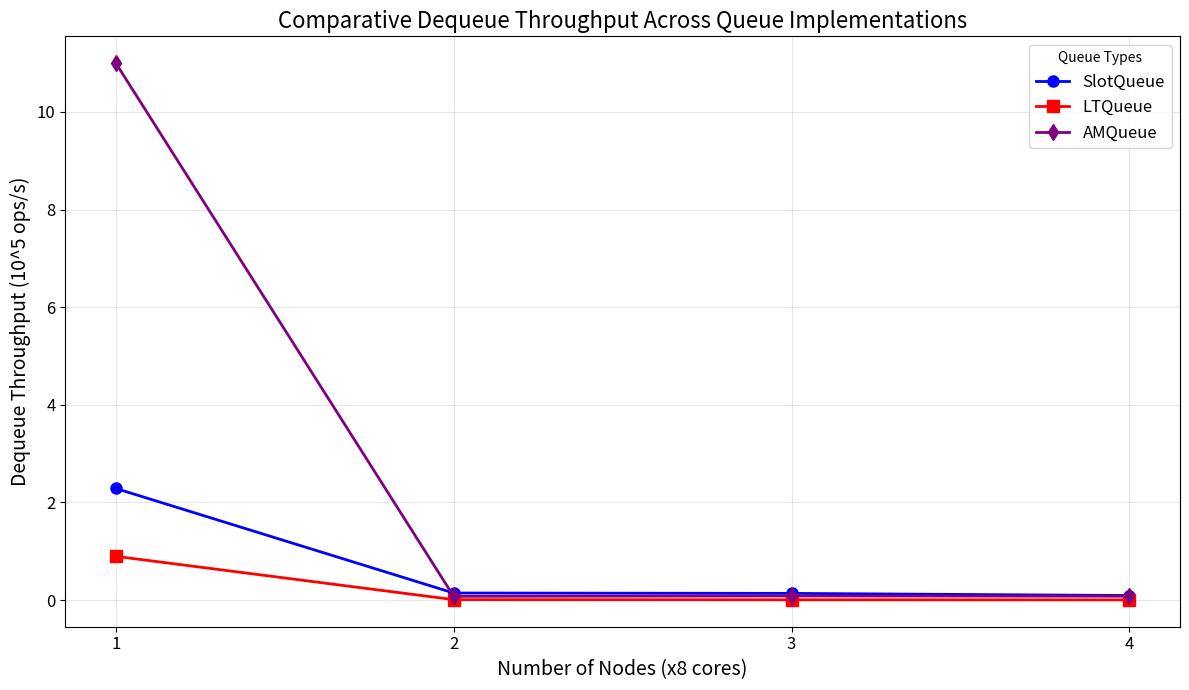
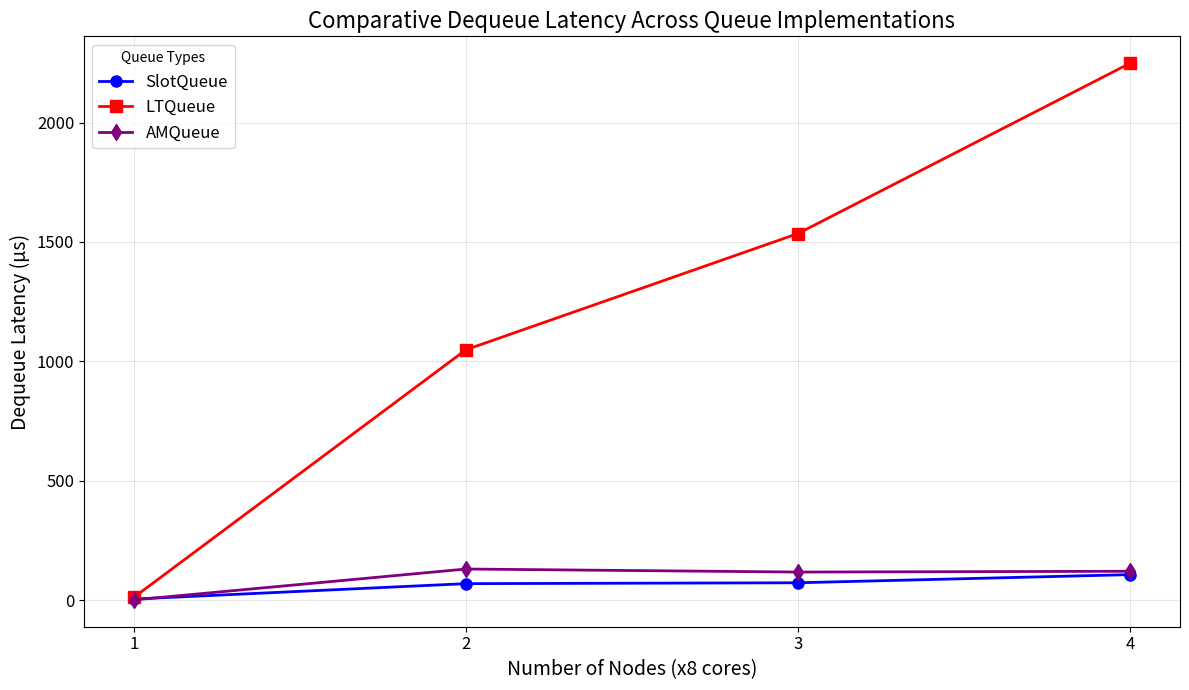
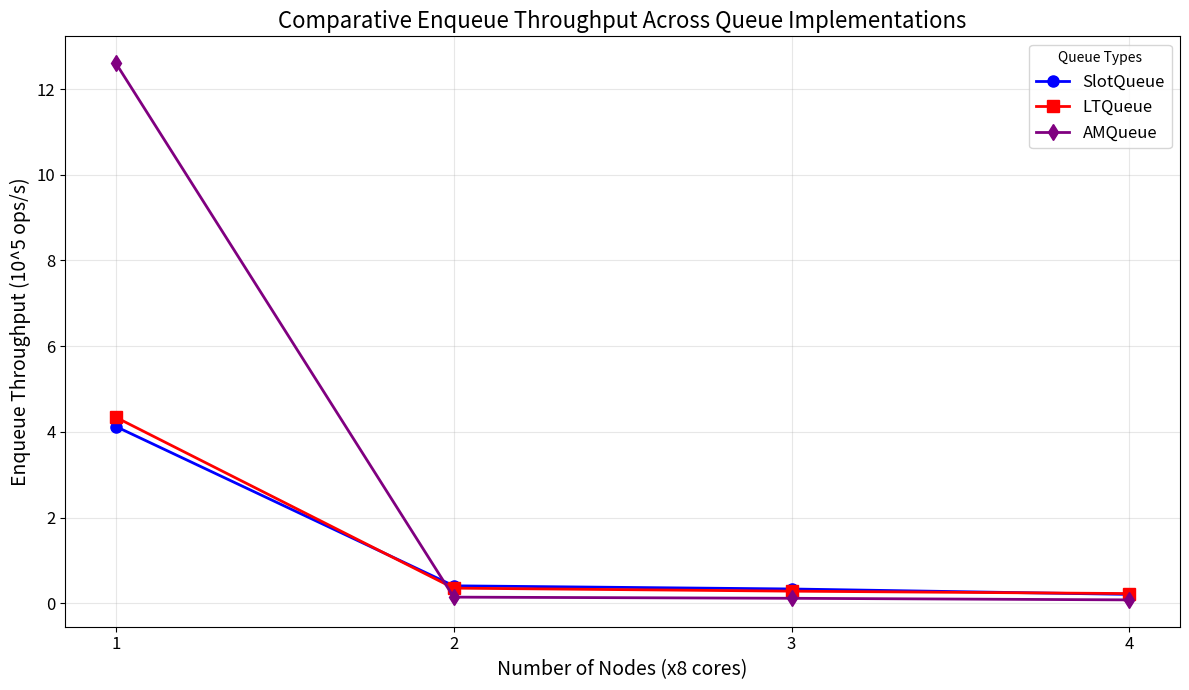
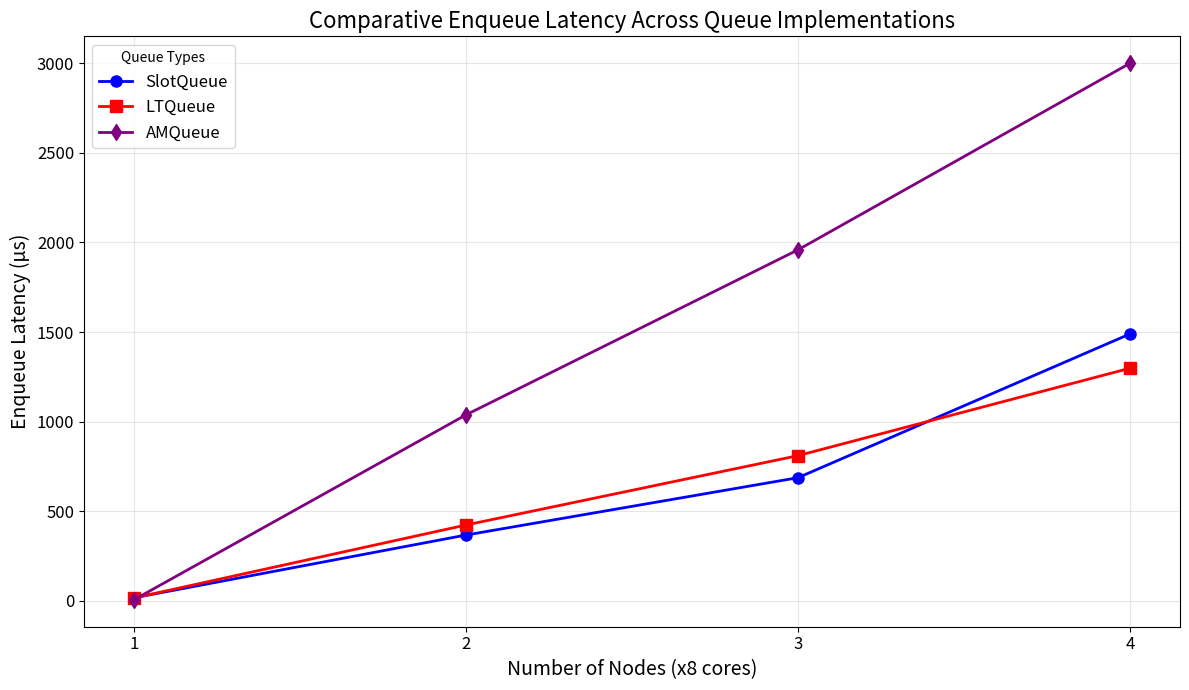
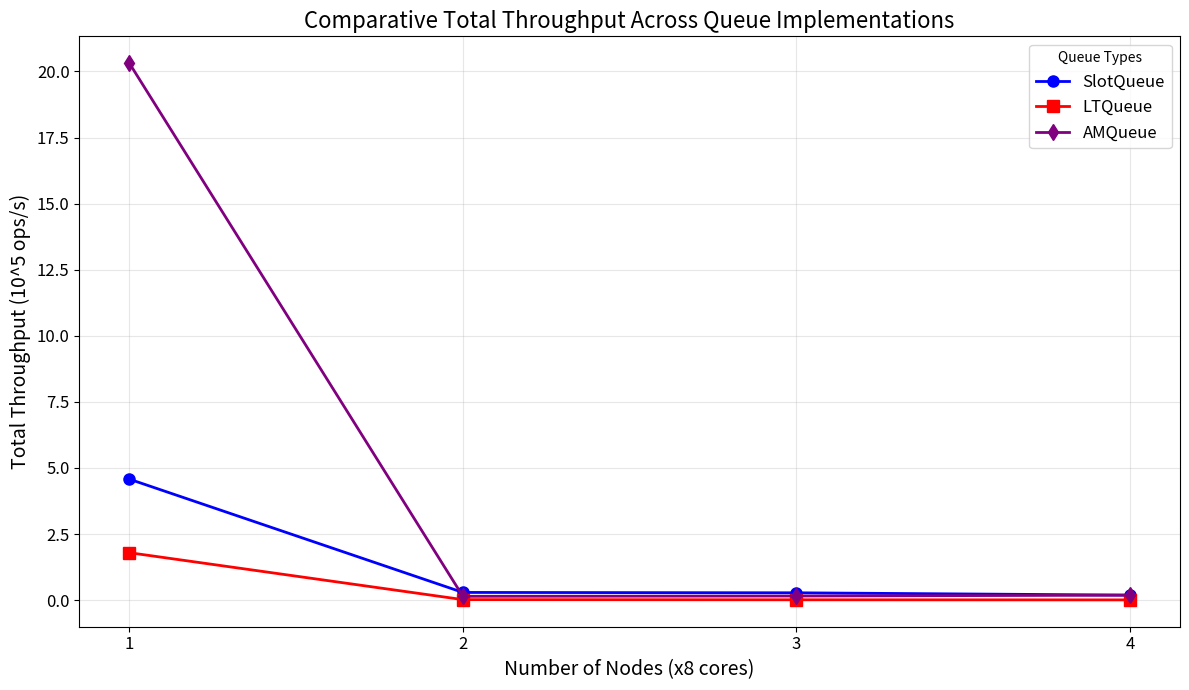

Write the Python code that produced these figures, in order.
import matplotlib.pyplot as plt
import os


output_dir = "non-rdma-cluster/all/by-nodes"
os.makedirs(output_dir, exist_ok=True)


nodes = [1, 2, 3, 4]


queue_data = {
    "SlotQueue": {
        "dequeue_throughput": [2.28686, 0.145148, 0.13778, 0.0937151],
        "dequeue_latency": [4.3728, 68.895, 72.5794, 106.706],
        "enqueue_throughput": [4.12516, 0.408411, 0.334599, 0.208068],
        "enqueue_latency": [16.969, 367.277, 687.389, 1489.9],
        "total_throughput": [4.57602, 0.291023, 0.277214, 0.189586],
    },
    "LTQueue": {
        "dequeue_throughput": [0.896732, 0.00953929, 0.00651412, 0.00442806],
        "dequeue_latency": [11.1516, 1048.3, 1535.13, 2248.52],
        "enqueue_throughput": [4.33988, 0.354412, 0.283816, 0.22764],
        "enqueue_latency": [16.1295, 423.237, 810.385, 1298.31],
        "total_throughput": [1.79436, 0.0191263, 0.0131064, 0.00898238],
    },
    "AMQueue": {
        "dequeue_throughput": [11.0004, 0.076829, 0.0851223, 0.079559],
        "dequeue_latency": [0.909055, 130.159, 117.478, 120.7575],
        "enqueue_throughput": [12.6034, 0.14456, 0.117427, 0.0801075],
        "enqueue_latency": [5.55405, 1037.63, 1958.67, 3000.0],
        "total_throughput": [20.3126, 0.143949, 0.155033, 0.186766],
    },
}


metrics = [
    "dequeue_throughput",
    "dequeue_latency",
    "enqueue_throughput",
    "enqueue_latency",
    "total_throughput",
]


metric_labels = {
    "dequeue_throughput": ("Dequeue Throughput", "10^5 ops/s"),
    "dequeue_latency": ("Dequeue Latency", "μs"),
    "enqueue_throughput": ("Enqueue Throughput", "10^5 ops/s"),
    "enqueue_latency": ("Enqueue Latency", "μs"),
    "total_throughput": ("Total Throughput", "10^5 ops/s"),
}


queue_styles = {
    "SlotQueue": {"color": "blue", "marker": "o"},
    "LTQueue": {"color": "red", "marker": "s"},
    "AMQueue": {"color": "purple", "marker": "d"},
}


for metric in metrics:
    plt.figure(figsize=(12, 7))

    for queue_name, queue_metrics in queue_data.items():
        style = queue_styles[queue_name]
        plt.plot(
            nodes,
            queue_metrics[metric],
            color=style["color"],
            marker=style["marker"],
            linestyle="-",
            label=queue_name,
            linewidth=2,
            markersize=8,
        )

    title, unit = metric_labels[metric]
    plt.title(f"Comparative {title} Across Queue Implementations", fontsize=16)
    plt.xlabel("Number of Nodes (x8 cores)", fontsize=14)
    plt.ylabel(f"{title} ({unit})", fontsize=14)

    plt.grid(True, alpha=0.3)
    plt.legend(title="Queue Types", loc="best", fontsize=12)

    plt.xticks(nodes, [str(int(node)) for node in nodes], fontsize=12)
    plt.yticks(fontsize=12)

    plt.tight_layout()

    filename = f"{output_dir}/{metric}_comparison.png"
    plt.savefig(filename, dpi=300)
    plt.close()

print(
    "All comparative plots have been generated in the 'non-rdma-cluster/all/by-nodes' folder."
)
